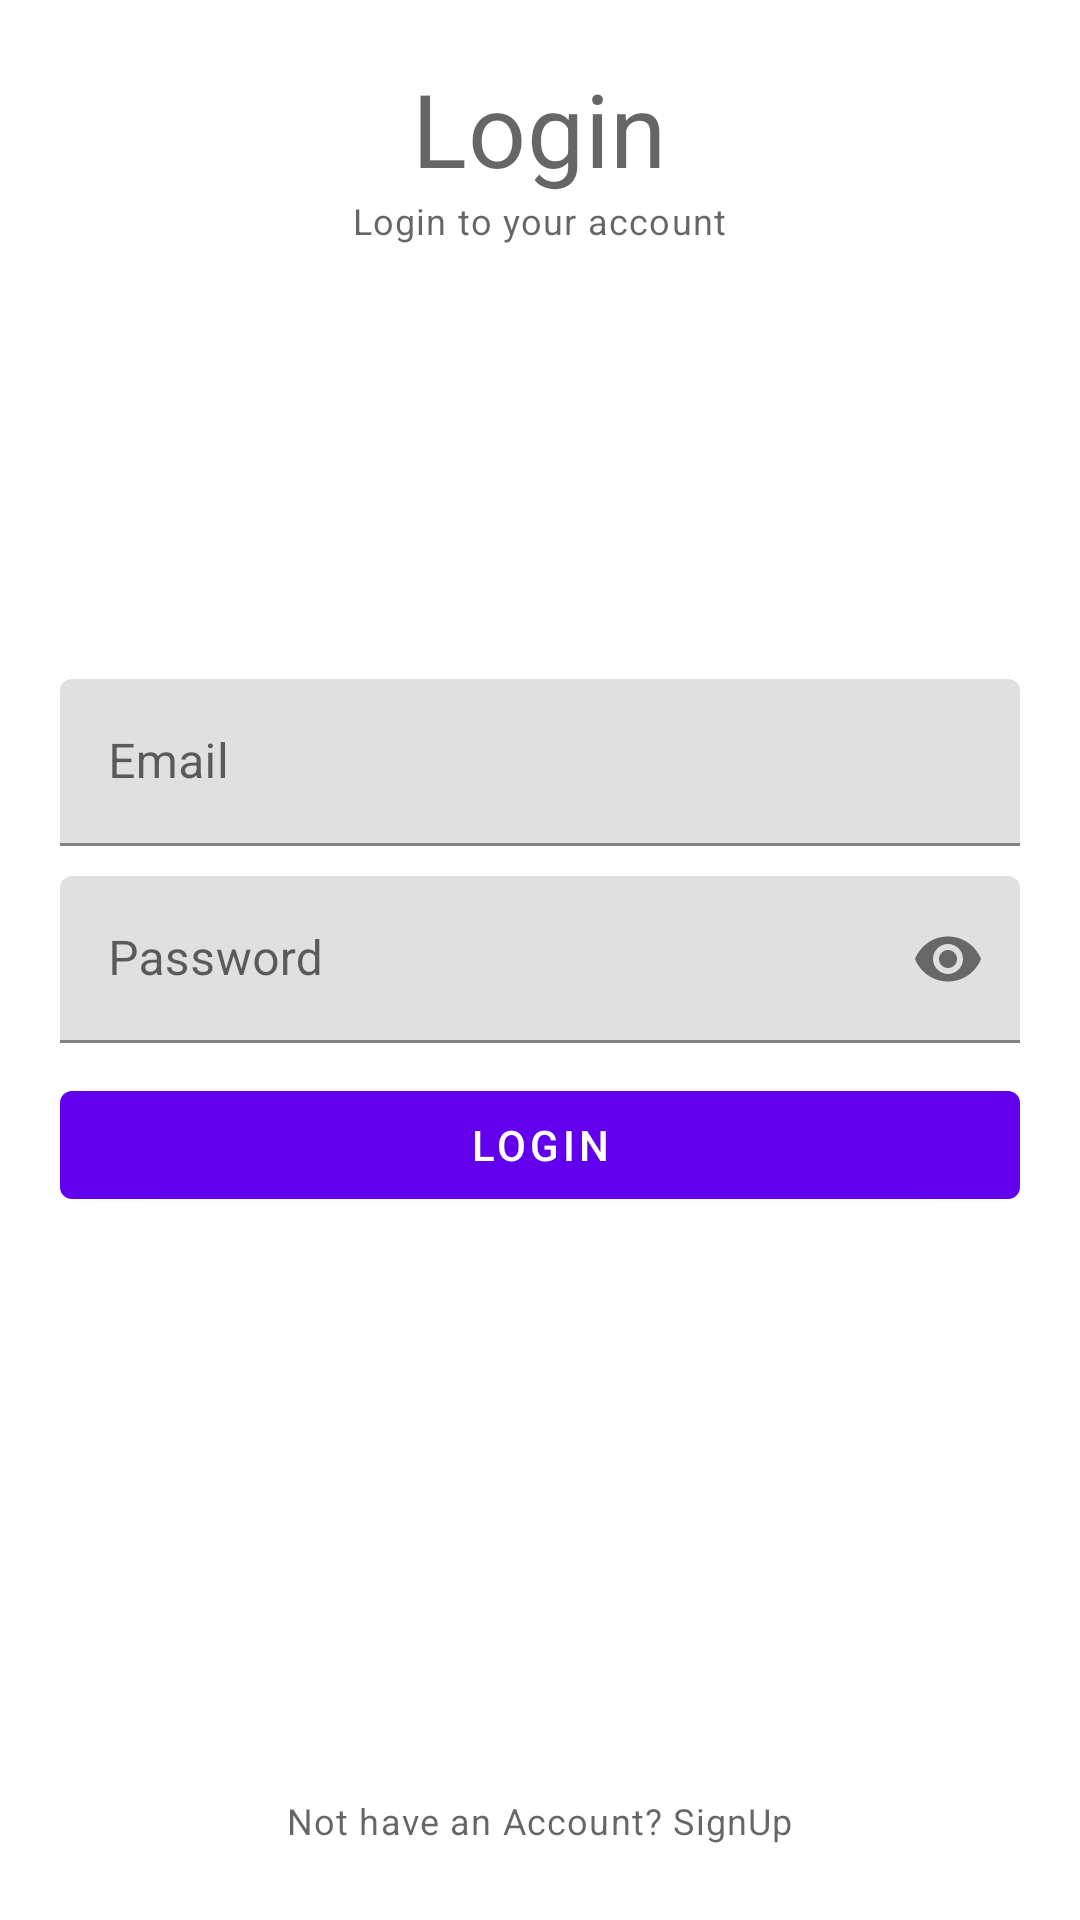

Write the Android layout XML for this screen, with the resource values it uses.
<!-- AndroidManifest.xml: application theme Theme.Kotlin_App -->
<!-- res/layout/login_main.xml -->
<?xml version="1.0" encoding="utf-8"?>
<RelativeLayout
    xmlns:android="http://schemas.android.com/apk/res/android"
    xmlns:app="http://schemas.android.com/apk/res-auto"
    xmlns:tools="http://schemas.android.com/tools"
    android:layout_width="match_parent"
    android:layout_height="match_parent"
    android:padding="20dp"
    tools:context=".LoginActivity">

    <TextView
        android:id="@+id/login_title"
        style="@style/TextAppearance.MaterialComponents.Headline4"
        android:layout_width="wrap_content"
        android:layout_height="wrap_content"
        android:layout_centerHorizontal="true"
        android:text="Login" />

    <TextView
        style="@style/TextAppearance.MaterialComponents.Caption"
        android:layout_width="wrap_content"
        android:layout_height="wrap_content"
        android:layout_below="@+id/login_title"
        android:layout_centerHorizontal="true"
        android:text="Login to your account" />


    <com.google.android.material.textfield.TextInputLayout
        android:id="@+id/emailField"
        android:layout_above="@+id/passwordTil"
        android:layout_marginBottom="10dp"
        android:layout_width="match_parent"
        android:layout_height="wrap_content">

        <EditText
            android:id="@+id/emailEditTextField"
            android:layout_width="match_parent"
            android:layout_height="wrap_content"
            android:hint="Email"
            android:inputType="textEmailAddress"/>

    </com.google.android.material.textfield.TextInputLayout>


    <com.google.android.material.textfield.TextInputLayout
        android:id="@+id/passwordTil"
        app:passwordToggleEnabled="true"
        android:layout_width="match_parent"
        android:layout_height="wrap_content"
        android:layout_centerInParent="true">

        <EditText
            android:id="@+id/passwordEdiText"
            android:layout_width="match_parent"
            android:layout_height="wrap_content"
            android:inputType="textPassword"
            android:hint="Password"/>

    </com.google.android.material.textfield.TextInputLayout>

    <Button
        android:id="@+id/loginButton"
        android:layout_width="match_parent"
        android:layout_height="wrap_content"
        android:text="Login"
        android:layout_below="@+id/passwordTil"
        android:layout_marginTop="10dp" />

    <TextView
        android:id="@+id/noAccount"
        android:layout_width="wrap_content"
        android:layout_height="wrap_content"
        android:text="Not have an Account? SignUp"
        android:layout_alignParentBottom="true"
        android:padding="5dp"
        android:layout_centerHorizontal="true"
        style="@style/TextAppearance.MaterialComponents.Caption"/>


</RelativeLayout>
<!-- resources referenced by this layout -->
<resources>
  <style name="Theme.Kotlin_App" parent="Theme.MaterialComponents.DayNight.DarkActionBar">
          
          <item name="colorPrimary">@color/purple_500</item>
          <item name="colorPrimaryVariant">@color/purple_700</item>
          <item name="colorOnPrimary">@color/white</item>
          
          <item name="colorSecondary">@color/teal_200</item>
          <item name="colorSecondaryVariant">@color/teal_700</item>
          <item name="colorOnSecondary">@color/black</item>
          
          <item name="android:statusBarColor" tools:targetApi="l">?attr/colorPrimaryVariant</item>
          
      </style>
  <!-- not gathered from this repository: default colours our renderer supplied (Android Studio template values) -->
  <color name="purple_500">#FF6200EE</color>
  <color name="purple_700">#FF3700B3</color>
  <color name="teal_200">#FF03DAC5</color>
  <color name="teal_700">#FF018786</color>
  <color name="black">#FF000000</color>
  <color name="white">#FFFFFFFF</color>
</resources>
